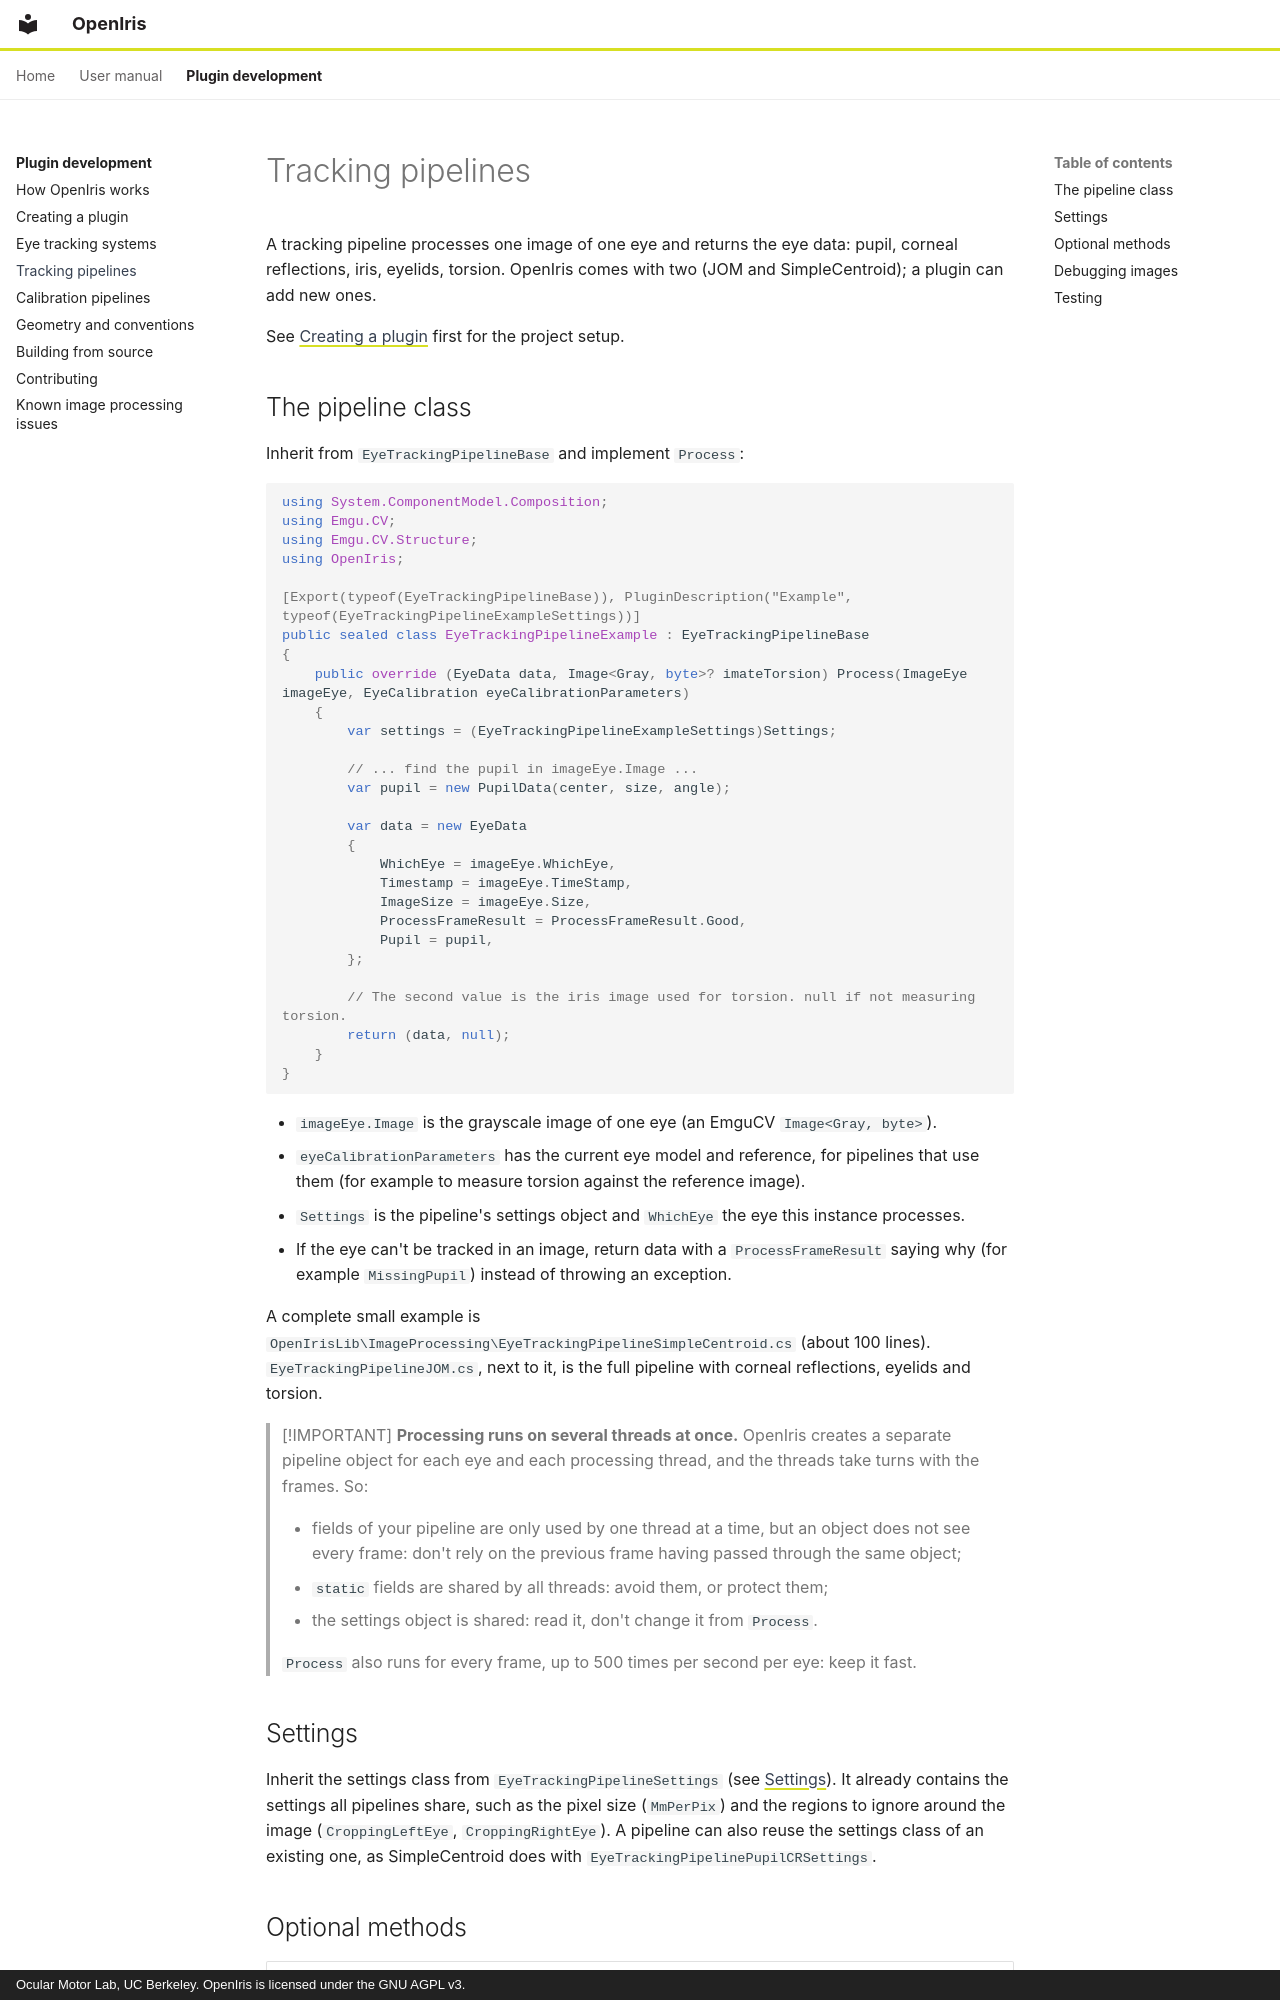

repository: ocular-motor-lab/OpenIris · page: plugin-development/tracking-pipelines/index.html · generator: mkdocs · copyright: Ocular Motor Lab, UC Berkeley. OpenIris is licensed under the GNU AGPL v3.

# Tracking pipelines

A tracking pipeline processes one image of one eye and returns the eye data: pupil, corneal
reflections, iris, eyelids, torsion. OpenIris comes with two (JOM and SimpleCentroid); a
plugin can add new ones.

See [Creating a plugin](creating-a-plugin.md) first for the project setup.

## The pipeline class

Inherit from `EyeTrackingPipelineBase` and implement `Process`:

```csharp
using System.ComponentModel.Composition;
using Emgu.CV;
using Emgu.CV.Structure;
using OpenIris;

[Export(typeof(EyeTrackingPipelineBase)), PluginDescription("Example", typeof(EyeTrackingPipelineExampleSettings))]
public sealed class EyeTrackingPipelineExample : EyeTrackingPipelineBase
{
    public override (EyeData data, Image<Gray, byte>? imateTorsion) Process(ImageEye imageEye, EyeCalibration eyeCalibrationParameters)
    {
        var settings = (EyeTrackingPipelineExampleSettings)Settings;

        // ... find the pupil in imageEye.Image ...
        var pupil = new PupilData(center, size, angle);

        var data = new EyeData
        {
            WhichEye = imageEye.WhichEye,
            Timestamp = imageEye.TimeStamp,
            ImageSize = imageEye.Size,
            ProcessFrameResult = ProcessFrameResult.Good,
            Pupil = pupil,
        };

        // The second value is the iris image used for torsion. null if not measuring torsion.
        return (data, null);
    }
}
```

- `imageEye.Image` is the grayscale image of one eye (an EmguCV `Image<Gray, byte>`).
- `eyeCalibrationParameters` has the current eye model and reference, for pipelines that use them
  (for example to measure torsion against the reference image).
- `Settings` is the pipeline's settings object and `WhichEye` the eye this instance processes.
- If the eye can't be tracked in an image, return data with a `ProcessFrameResult` saying why (for
  example `MissingPupil`) instead of throwing an exception.

A complete small example is `OpenIrisLib\ImageProcessing\EyeTrackingPipelineSimpleCentroid.cs`
(about 100 lines). `EyeTrackingPipelineJOM.cs`, next to it, is the full pipeline with corneal
reflections, eyelids and torsion.

> [!IMPORTANT]
> **Processing runs on several threads at once.** OpenIris creates a separate pipeline object for
> each eye and each processing thread, and the threads take turns with the frames. So:
>
> - fields of your pipeline are only used by one thread at a time, but an object does not see every
>   frame: don't rely on the previous frame having passed through the same object;
> - `static` fields are shared by all threads: avoid them, or protect them;
> - the settings object is shared: read it, don't change it from `Process`.
>
> `Process` also runs for every frame, up to 500 times per second per eye: keep it fast.
